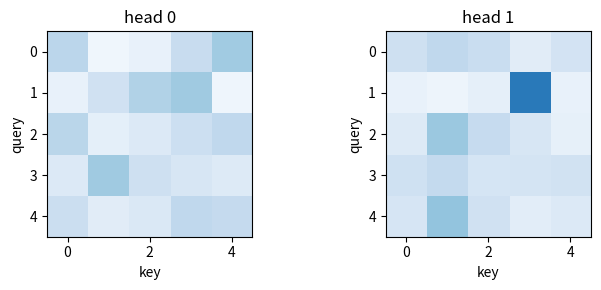

Python code for this plot:
import numpy as np
import matplotlib.pyplot as plt

def softmax(x, axis=-1):
    x = x - x.max(axis=axis, keepdims=True)
    e = np.exp(x)
    return e / e.sum(axis=axis, keepdims=True)

rng = np.random.default_rng(0)
B, T, d_model, h = 2, 5, 8, 2
d_k = d_model // h
x = rng.normal(size=(B, T, d_model))
print("input x:", x.shape, "  heads h =", h, "  d_k = d_model/h =", d_k)

W_q = rng.normal(size=(d_model, d_model)) / np.sqrt(d_model)
Q = x @ W_q
print("Q full      :", Q.shape)

def split_heads(t, h):
    B, T, D = t.shape
    return t.reshape(B, T, h, D // h).transpose(0, 2, 1, 3)

def merge_heads(t):
    B, h, T, dk = t.shape
    return t.transpose(0, 2, 1, 3).reshape(B, T, h * dk)

Qh = split_heads(Q, h)
print("Q split     :", Qh.shape, "= (B, h, T, d_k)")
print("round trip ok:", np.allclose(merge_heads(Qh), Q))

print(np.allclose(Qh[:, 0], Q[:, :, :d_k]), np.allclose(Qh[:, 1], Q[:, :, d_k:]))

def multi_head_attention(x_q, x_kv, params, h, mask=None):
    W_q, W_k, W_v, W_o = params
    Q = split_heads(x_q  @ W_q, h)           # (B,h,Tq,dk)
    K = split_heads(x_kv @ W_k, h)           # (B,h,Tk,dk)
    V = split_heads(x_kv @ W_v, h)
    d_k = Q.shape[-1]
    scores = Q @ K.transpose(0, 1, 3, 2) / np.sqrt(d_k)   # (B,h,Tq,Tk)
    if mask is not None:
        scores = np.where(mask, scores, -np.inf)
    w = softmax(scores)
    ctx = merge_heads(w @ V)                  # (B,Tq,d_model)
    return ctx @ W_o, w

def init_mha(d_model, rng):
    return [rng.normal(size=(d_model, d_model)) / np.sqrt(d_model) for _ in range(4)]

mha_params = init_mha(d_model, rng)
out, w = multi_head_attention(x, x, mha_params, h)
print("output:", out.shape, " (same shape as input)")
print("weights:", w.shape, "= (B, h, T_q, T_k)")

fig, axes = plt.subplots(1, h, figsize=(7, 3))
for head in range(h):
    axes[head].imshow(w[0, head], cmap="Blues", vmin=0, vmax=1)
    axes[head].set_title(f"head {head}")
    axes[head].set_xlabel("key"); axes[head].set_ylabel("query")
plt.tight_layout(); plt.show()

d_ff = 4 * d_model
W1 = rng.normal(size=(d_model, d_ff)) / np.sqrt(d_model); b1 = np.zeros(d_ff)
W2 = rng.normal(size=(d_ff, d_model)) / np.sqrt(d_ff);    b2 = np.zeros(d_model)

def ffn(x):
    return np.maximum(0, x @ W1 + b1) @ W2 + b2

y = ffn(x)
print("ffn:", x.shape, "->", y.shape)
print("independent per position:", np.allclose(ffn(x[:, 2:3]), y[:, 2:3]))

def layer_norm(x, gamma, beta, eps=1e-5):
    mu = x.mean(axis=-1, keepdims=True)
    var = x.var(axis=-1, keepdims=True)
    return gamma * (x - mu) / np.sqrt(var + eps) + beta

gamma, beta = np.ones(d_model), np.zeros(d_model)
big = rng.normal(5, 3, size=(B, T, d_model))          # badly scaled activations
n = layer_norm(big, gamma, beta)
print("before: mean %.2f  std %.2f" % (big.mean(), big.std()))
print("after : per-token mean ~", n.mean(-1).round(6).ravel()[:3], " std ~", n.std(-1).round(3).ravel()[:3])

def init_encoder_layer(d_model, d_ff, rng):
    return {
        "mha": init_mha(d_model, rng),
        "W1": rng.normal(size=(d_model, d_ff)) / np.sqrt(d_model), "b1": np.zeros(d_ff),
        "W2": rng.normal(size=(d_ff, d_model)) / np.sqrt(d_ff),    "b2": np.zeros(d_model),
        "g1": np.ones(d_model), "be1": np.zeros(d_model),
        "g2": np.ones(d_model), "be2": np.zeros(d_model),
    }

def encoder_layer(x, p, h, pad_mask=None):
    mask = None if pad_mask is None else pad_mask[:, None, None, :]   # (B,1,1,Tk)
    attn, w = multi_head_attention(x, x, p["mha"], h, mask)
    x = layer_norm(x + attn, p["g1"], p["be1"])
    f = np.maximum(0, x @ p["W1"] + p["b1"]) @ p["W2"] + p["b2"]
    x = layer_norm(x + f, p["g2"], p["be2"])
    return x, w

layer = init_encoder_layer(d_model, d_ff, rng)
out, w = encoder_layer(x, layer, h)
print("in", x.shape, "-> out", out.shape)

pad_mask = np.ones((B, T), dtype=bool)       # True = real token
pad_mask[1, 3:] = False
out, w = encoder_layer(x, layer, h, pad_mask)
print("attention paid to padded keys (example 1):", w[1, :, :, 3:].max())

N = 3
layers = [init_encoder_layer(d_model, d_ff, rng) for _ in range(N)]
z = x
for i, p in enumerate(layers):
    z, _ = encoder_layer(z, p, h)
    print(f"after layer {i+1}: shape {z.shape}  mean {z.mean():+.3f}  std {z.std():.3f}")

def count(p):
    n = sum(a.size for a in p["mha"])
    n += sum(v.size for k, v in p.items() if k != "mha")
    return n

d, f = d_model, d_ff
formula = 4*d*d + (2*d*f + f + d) + 4*d
print("counted :", count(layers[0]))
print("formula :", formula)

# paper-sized layer: d=512, d_ff=2048
d, f = 512, 2048
print(f"\npaper-size encoder layer ≈ {4*d*d + 2*d*f + f + d + 4*d:,} parameters; x6 = {6*(4*d*d + 2*d*f + f + d + 4*d):,}")
